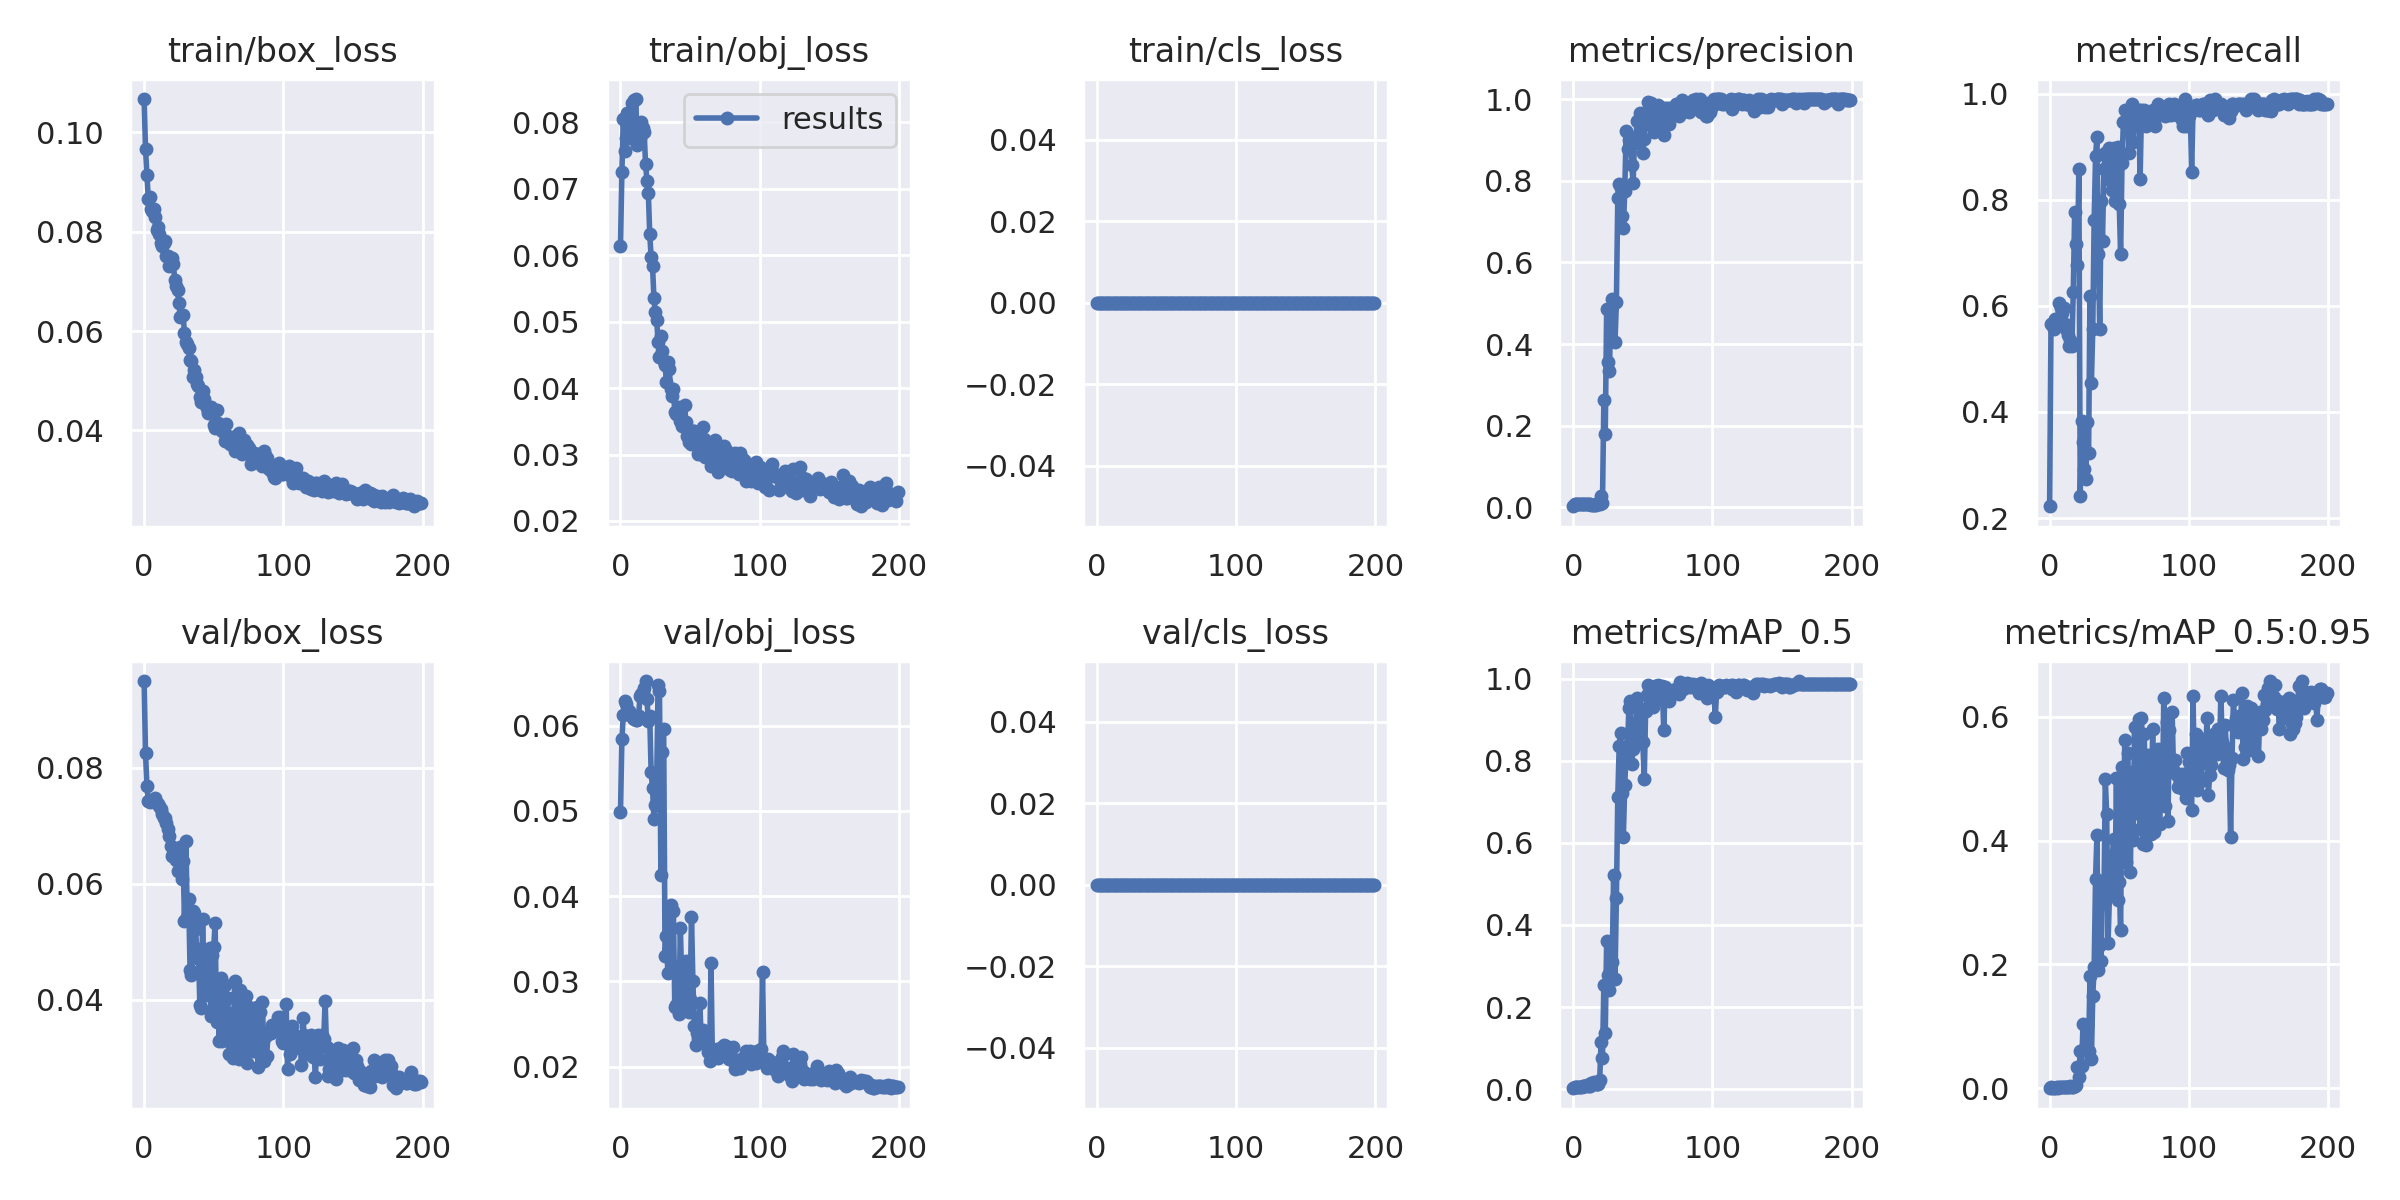

The file beside this chart, header and first rows:
epoch, train/box_loss, train/obj_loss, train/cls_loss, metrics/precision, metrics/recall, metrics/mAP_0.5, metrics/mAP_0.5:0.95, val/box_loss, val/obj_loss, val/cls_loss, x/lr0, x/lr1, x/lr2
0, 0.1067, 0.06139, 0, 0.002933, 0.2222, 0.002084, 0.0003274, 0.09499, 0.04984, 0, 0.0955, 0.0005, 0.0005
1, 0.09668, 0.07252, 0, 0.007467, 0.5657, 0.005963, 0.001538, 0.08258, 0.0584, 0, 0.09009, 0.001095, 0.001095
2, 0.09143, 0.0805, 0, 0.007467, 0.5657, 0.005873, 0.001438, 0.07693, 0.06121, 0, 0.08468, 0.001683, 0.001683
3, 0.08653, 0.07561, 0, 0.007333, 0.5556, 0.005878, 0.001425, 0.07437, 0.06292, 0, 0.07927, 0.002266, 0.002266
4, 0.08691, 0.07766, 0, 0.0076, 0.5758, 0.006205, 0.001533, 0.07415, 0.06259, 0, 0.07384, 0.002843, 0.002843
5, 0.08465, 0.08145, 0, 0.0076, 0.5758, 0.006233, 0.001547, 0.07437, 0.06181, 0, 0.06841, 0.003413, 0.003413
6, 0.08408, 0.07762, 0, 0.007467, 0.5657, 0.006029, 0.001506, 0.0743, 0.06175, 0, 0.06298, 0.003978, 0.003978
7, 0.08449, 0.08052, 0, 0.008, 0.6061, 0.006785, 0.001633, 0.0744, 0.06149, 0, 0.05754, 0.004537, 0.004537
8, 0.0829, 0.08287, 0, 0.007867, 0.596, 0.007664, 0.001813, 0.07475, 0.06108, 0, 0.05209, 0.00509, 0.00509
9, 0.08042, 0.07835, 0, 0.007733, 0.5859, 0.007634, 0.001855, 0.07393, 0.06093, 0, 0.04664, 0.005637, 0.005637
10, 0.0809, 0.08335, 0, 0.007867, 0.596, 0.01063, 0.002395, 0.0738, 0.06072, 0, 0.04118, 0.006178, 0.006178
11, 0.07953, 0.08348, 0, 0.007467, 0.5657, 0.00701, 0.001854, 0.07341, 0.06062, 0, 0.03571, 0.006713, 0.006713
12, 0.07769, 0.07662, 0, 0.007333, 0.5556, 0.006384, 0.001578, 0.07285, 0.06061, 0, 0.03024, 0.007243, 0.007243
13, 0.07709, 0.07888, 0, 0.0072, 0.5454, 0.01397, 0.00315, 0.07208, 0.06109, 0, 0.02477, 0.007766, 0.007766
14, 0.07781, 0.07767, 0, 0.006933, 0.5252, 0.0149, 0.003089, 0.07132, 0.06345, 0, 0.01928, 0.008283, 0.008283
15, 0.07809, 0.08, 0, 0.007067, 0.5353, 0.01702, 0.003531, 0.07137, 0.06368, 0, 0.01379, 0.008795, 0.008795
16, 0.07511, 0.07919, 0, 0.006933, 0.5252, 0.01261, 0.002244, 0.07043, 0.0639, 0, 0.009208, 0.009208, 0.009208
17, 0.07506, 0.07858, 0, 0.008267, 0.6263, 0.01254, 0.002646, 0.06944, 0.06445, 0, 0.009208, 0.009208, 0.009208
18, 0.07304, 0.07368, 0, 0.01027, 0.7778, 0.01286, 0.003362, 0.06825, 0.06523, 0, 0.009158, 0.009158, 0.009158
19, 0.07465, 0.07122, 0, 0.009467, 0.7172, 0.02284, 0.004842, 0.06648, 0.06316, 0, 0.009109, 0.009109, 0.009109
20, 0.07461, 0.06936, 0, 0.02864, 0.6768, 0.114, 0.03484, 0.06481, 0.06055, 0, 0.009059, 0.009059, 0.009059
21, 0.07344, 0.06318, 0, 0.01133, 0.8586, 0.07673, 0.01882, 0.06512, 0.06116, 0, 0.00901, 0.00901, 0.00901
22, 0.07035, 0.05977, 0, 0.2636, 0.2424, 0.2539, 0.06099, 0.06489, 0.05457, 0, 0.00896, 0.00896, 0.00896
23, 0.06899, 0.05842, 0, 0.1805, 0.3838, 0.1376, 0.03558, 0.06407, 0.0527, 0, 0.008911, 0.008911, 0.008911
24, 0.06823, 0.05361, 0, 0.4858, 0.3436, 0.3612, 0.1046, 0.06223, 0.04904, 0, 0.008861, 0.008861, 0.008861
25, 0.06569, 0.05143, 0, 0.3569, 0.2929, 0.2789, 0.06319, 0.06464, 0.05067, 0, 0.008812, 0.008812, 0.008812
26, 0.06283, 0.05017, 0, 0.3338, 0.2727, 0.2414, 0.06739, 0.06635, 0.05349, 0, 0.008762, 0.008762, 0.008762
27, 0.06317, 0.04693, 0, 0.4853, 0.381, 0.3151, 0.1015, 0.06079, 0.0648, 0, 0.008713, 0.008713, 0.008713
28, 0.06319, 0.04472, 0, 0.5092, 0.3232, 0.3097, 0.06096, 0.06404, 0.06407, 0, 0.008663, 0.008663, 0.008663
29, 0.05963, 0.04782, 0, 0.5013, 0.6193, 0.5209, 0.1807, 0.05363, 0.0425, 0, 0.008614, 0.008614, 0.008614
30, 0.05789, 0.04565, 0, 0.4044, 0.4546, 0.2695, 0.0473, 0.06749, 0.05685, 0, 0.008564, 0.008564, 0.008564
31, 0.05736, 0.04401, 0, 0.5035, 0.5556, 0.466, 0.1488, 0.0543, 0.05957, 0, 0.008515, 0.008515, 0.008515
32, 0.05649, 0.04353, 0, 0.7587, 0.7624, 0.7127, 0.1965, 0.05735, 0.03293, 0, 0.008466, 0.008466, 0.008466
33, 0.05418, 0.0409, 0, 0.7915, 0.8818, 0.8349, 0.3387, 0.04522, 0.03527, 0, 0.008416, 0.008416, 0.008416
34, 0.05405, 0.04392, 0, 0.7817, 0.9192, 0.8677, 0.4087, 0.04422, 0.03101, 0, 0.008367, 0.008367, 0.008367
35, 0.05069, 0.04292, 0, 0.7135, 0.697, 0.7208, 0.1914, 0.05537, 0.03655, 0, 0.008317, 0.008317, 0.008317
36, 0.05223, 0.03982, 0, 0.6849, 0.5556, 0.6147, 0.2323, 0.05499, 0.03893, 0, 0.008268, 0.008268, 0.008268
37, 0.05066, 0.03873, 0, 0.7742, 0.798, 0.7421, 0.2062, 0.05221, 0.03191, 0, 0.008218, 0.008218, 0.008218
38, 0.04939, 0.03978, 0, 0.9226, 0.7226, 0.8152, 0.3234, 0.04729, 0.03827, 0, 0.008169, 0.008169, 0.008169
39, 0.049, 0.03638, 0, 0.8784, 0.8586, 0.8373, 0.2992, 0.04878, 0.02699, 0, 0.008119, 0.008119, 0.008119
40, 0.04672, 0.03611, 0, 0.9008, 0.8889, 0.9295, 0.4999, 0.03921, 0.0272, 0, 0.00807, 0.00807, 0.00807
41, 0.04569, 0.03626, 0, 0.8974, 0.8835, 0.9462, 0.4423, 0.0386, 0.02741, 0, 0.00802, 0.00802, 0.00802
42, 0.04796, 0.03716, 0, 0.8397, 0.8384, 0.7916, 0.2352, 0.05403, 0.02619, 0, 0.007971, 0.007971, 0.007971
43, 0.04639, 0.03508, 0, 0.7945, 0.8985, 0.829, 0.3134, 0.04403, 0.03627, 0, 0.007921, 0.007921, 0.007921
44, 0.04538, 0.03421, 0, 0.8943, 0.8687, 0.891, 0.3346, 0.04694, 0.03004, 0, 0.007872, 0.007872, 0.007872
45, 0.04451, 0.03438, 0, 0.9081, 0.8182, 0.8602, 0.375, 0.04198, 0.03043, 0, 0.007822, 0.007822, 0.007822
46, 0.04356, 0.0374, 0, 0.9468, 0.8984, 0.952, 0.4024, 0.04083, 0.02708, 0, 0.007772, 0.007772, 0.007772
47, 0.04352, 0.03495, 0, 0.8928, 0.798, 0.844, 0.3261, 0.04889, 0.03239, 0, 0.007723, 0.007723, 0.007723
48, 0.04478, 0.03274, 0, 0.9655, 0.8489, 0.9106, 0.5009, 0.03719, 0.02781, 0, 0.007673, 0.007673, 0.007673
49, 0.04415, 0.03183, 0, 0.9623, 0.899, 0.9266, 0.304, 0.04782, 0.02644, 0, 0.007624, 0.007624, 0.007624
50, 0.04113, 0.03217, 0, 0.8673, 0.7924, 0.8449, 0.3326, 0.04907, 0.02795, 0, 0.007574, 0.007574, 0.007574
51, 0.0405, 0.03152, 0, 0.9031, 0.697, 0.7558, 0.255, 0.05335, 0.03757, 0, 0.007525, 0.007525, 0.007525
52, 0.04416, 0.03348, 0, 0.9676, 0.8687, 0.9219, 0.5184, 0.03621, 0.03006, 0, 0.007476, 0.007476, 0.007476
53, 0.04141, 0.03355, 0, 0.9399, 0.9474, 0.9597, 0.4146, 0.04027, 0.02471, 0, 0.007426, 0.007426, 0.007426
54, 0.04095, 0.03241, 0, 0.9931, 0.9697, 0.9854, 0.563, 0.03295, 0.02251, 0, 0.007377, 0.007377, 0.007377
55, 0.04116, 0.03322, 0, 0.9569, 0.9495, 0.9558, 0.3651, 0.04377, 0.02391, 0, 0.007327, 0.007327, 0.007327
56, 0.03983, 0.03, 0, 0.9897, 0.9689, 0.9746, 0.5418, 0.03295, 0.02331, 0, 0.007278, 0.007278, 0.007278
57, 0.04019, 0.03166, 0, 0.9565, 0.8874, 0.9318, 0.4452, 0.04081, 0.0275, 0, 0.007228, 0.007228, 0.007228
58, 0.03789, 0.03001, 0, 0.9199, 0.9596, 0.9497, 0.3492, 0.04259, 0.02304, 0, 0.007178, 0.007178, 0.007178
59, 0.04121, 0.03412, 0, 0.9759, 0.9798, 0.9811, 0.5108, 0.03349, 0.02434, 0, 0.007129, 0.007129, 0.007129
... 140 more rows
